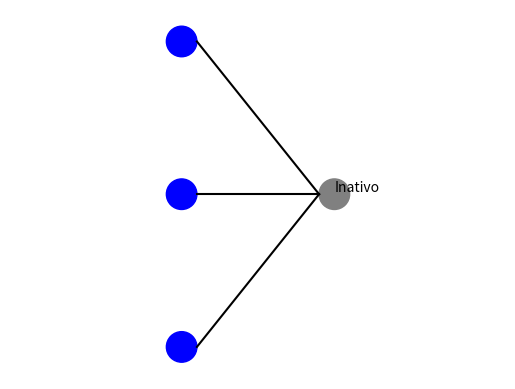
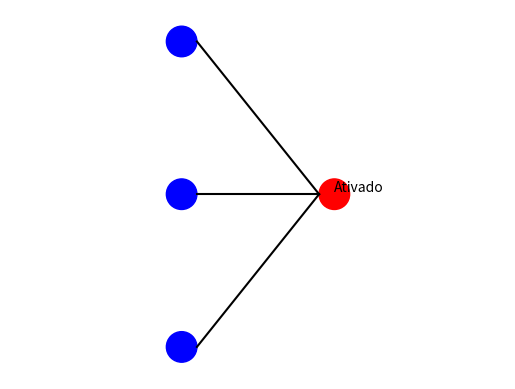

These charts were generated, in order, by the following Python code:
import matplotlib.pyplot as plt
import matplotlib.patches as patches

def desenhar_perceptron(activado=False):
    fig, ax = plt.subplots()

    # Desenhar neurônios
    entrada_y = [1, 2, 3]  # Posições Y para neurônios de entrada
    for y in entrada_y:
        ax.add_patch(patches.Circle((1, y), 0.1, color='blue', label='Neurônio de Entrada'))

    # Neurônio de saída
    cor_saida = 'red' if activado else 'gray'
    ax.add_patch(patches.Circle((2, 2), 0.1, color=cor_saida, label='Neurônio de Saída'))

    # Desenhar conexões
    for y in entrada_y:
        ax.plot([1.1, 1.9], [y, 2], color='black')

    # Adicionar detalhes
    plt.text(2, 2, 'Ativado' if activado else 'Inativo', horizontalalignment='left', verticalalignment='bottom')
    plt.axis('equal')
    plt.axis('off')
    plt.show()

# Exemplo de uso
desenhar_perceptron(activado=False)  # Para mostrar o neurônio inativo
desenhar_perceptron(activado=True)   # Para mostrar o neurônio ativado
